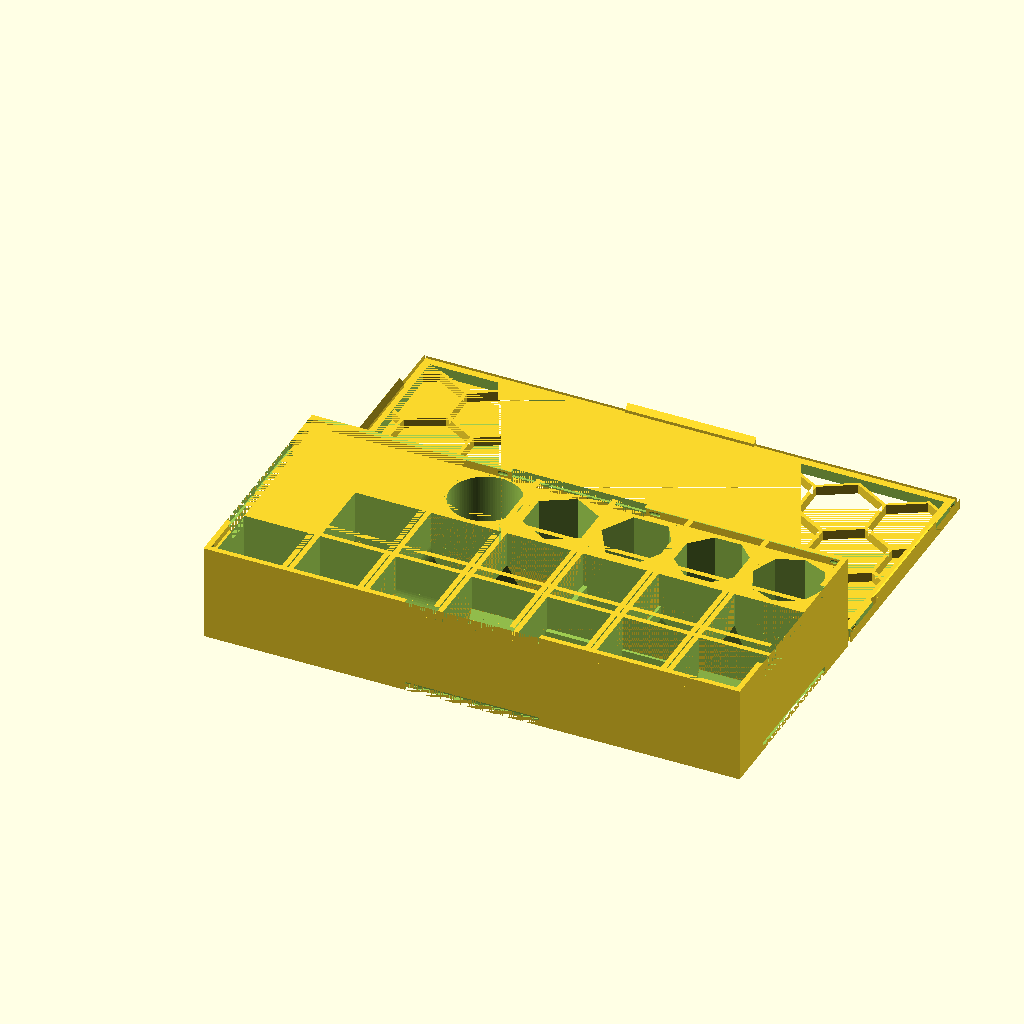
Cell 1: rendered with the file's own defaults.
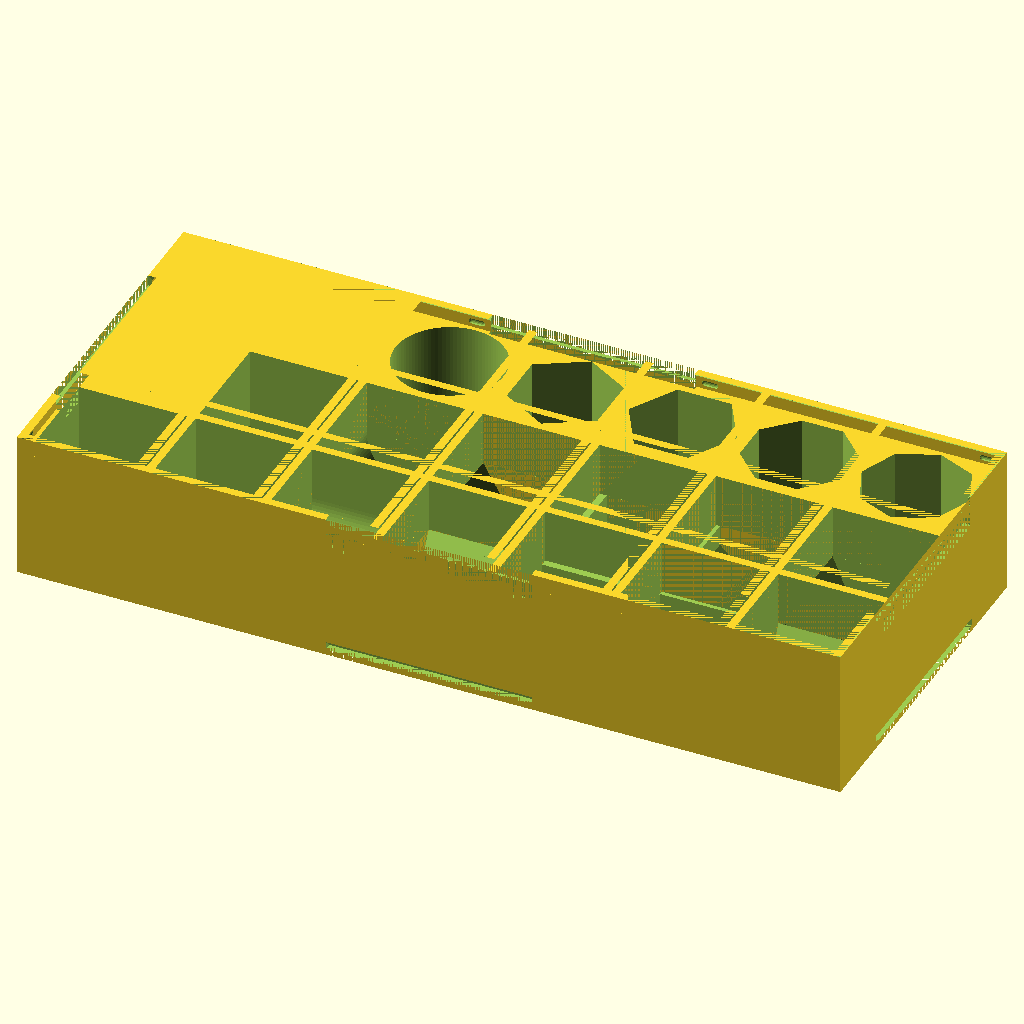
Cell 2: the same model with g_b_print_lid = false.
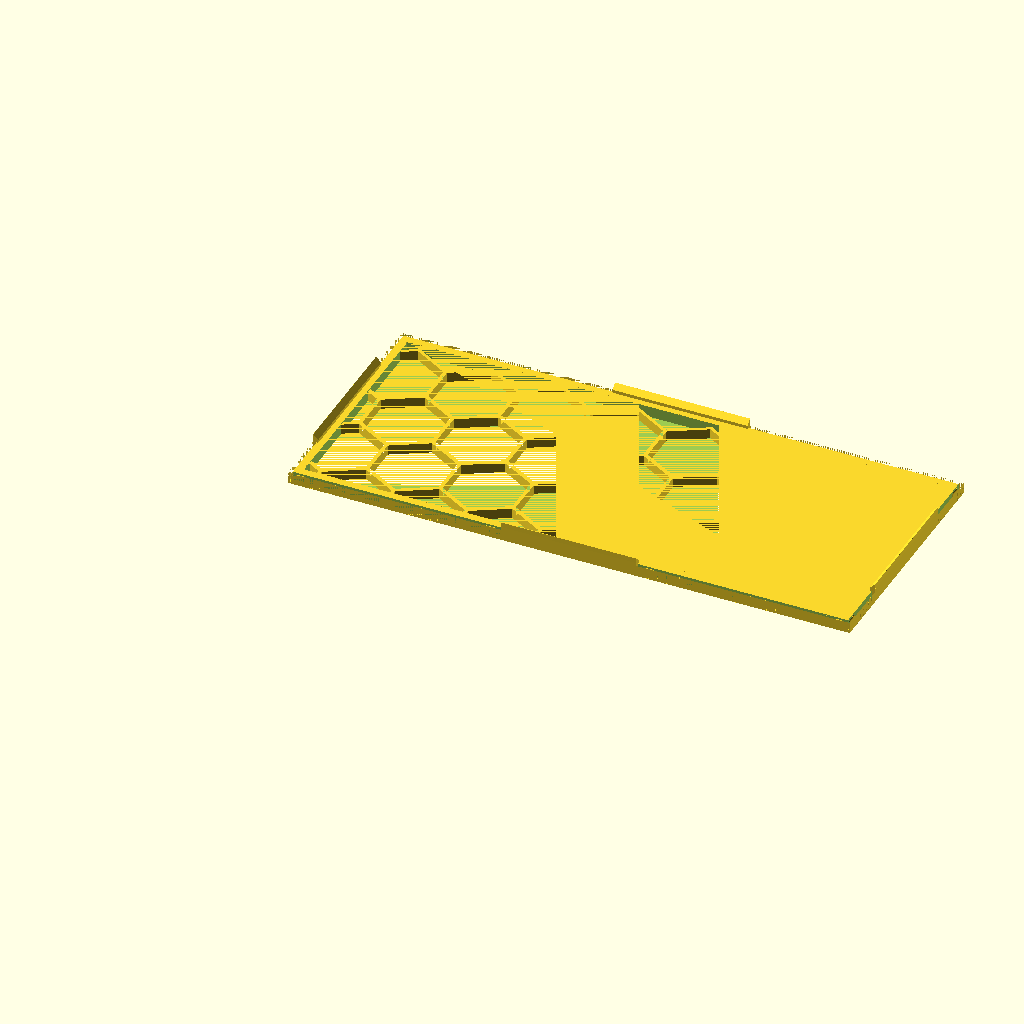
Cell 3 — g_b_print_box set to false, the other parameters unchanged.
The same orthographic view direction (rotation 55°, 0°, 25°; colour scheme Cornfield) for every cell, with the view re-fitted per cell, so scale and position can differ between cells.
Source of the model, examples.3.scad:
// Toolkit that performs all the model generation operations
include <boardgame_insert_toolkit_lib.3.scad>;

// Helper library to simplify creation of single components
// Also includes some basic lid helpers
include <bit_functions_lib.3.scad>;

// Determines whether lids are output.
g_b_print_lid = true;

// Determines whether boxes are output.
g_b_print_box = true; 

// Only render specified box
g_isolated_print_box = "components"; 

// Used to visualize how all of the boxes fit together. 
g_b_visualization = false;          
        
// Outer wall thickness
// Default = 1.5mm
g_wall_thickness = 1.5;

// Provided to make variable math easier
// i.e., it's a lot easier to just type "wall" than "g_wall_thickness"
wall = g_wall_thickness;

// The tolerance value is extra space put between planes of the lid and box that fit together.
// Increase the tolerance to loosen the fit and decrease it to tighten it.
//
// Note that the tolerance is applied exclusively to the lid.
// So if the lid is too tight or too loose, change this value ( up for looser fit, down for tighter fit ) and 
// you only need to reprint the lid.
// 
// The exception is the stackable box, where the bottom of the box is the lid of the box below,
// in which case the tolerance also affects that box bottom.
//
g_tolerance = 0.15;

// This adjusts the position of the lid detents downward. 
// The larger the value, the bigger the gap between the lid and the box.
g_tolerance_detents_pos = 0.1;

g_default_font = "Arial:style=Bold";

// Variables for components box
cmp_size = 20;
cmp_pitch = cmp_size + wall;

data =
[
    [   "example 1: minimal",                            // Box name, used for g_isolated_print_box
        [
            [ BOX_SIZE_XYZ, [46.5, 46.5, 15.0] ],        // one kv pair specifying the x, y, and z of our box exterior.
            [ BOX_COMPONENT,                             // our first component.
                [
                    [ CMP_NUM_COMPARTMENTS_XY, [4, 4] ],               // it's a grid of 4 x 4
                    [ CMP_COMPARTMENT_SIZE_XYZ, [ 10, 10, 13.0] ],   // each compartment is 10mm x 10mm x 13mm
                ]
            ]
        ]
    ],

    [   "example 2",
        [
            [ BOX_SIZE_XYZ,             [110.0, 180.0, 22.0] ],
            [ ENABLED_B,                t],

             [ BOX_LID,
                [
                    [ LID_SOLID_B,         f],
                    [ LID_FIT_UNDER_B,     f],
                    [ LID_PATTERN_RADIUS,  8],
                    [ LID_HEIGHT,          10 ],

                    [ LABEL,
                        [
                            [ LBL_TEXT,     "Skull     and"],
                            [ LBL_SIZE,     AUTO ],
                            [ ROTATION,     45 ],
                            [ POSITION_XY, [ 2,-2]],
                        ]
                    ],

                    [ LABEL,
                        [
                            [ LBL_TEXT,     "Crossbones"],
                            [ LBL_SIZE,     AUTO ],
                            [ ROTATION,     315 ],
                            [ POSITION_XY, [ -4,-0]],
                        ]
                    ],

                ],        
            ],

            [   BOX_COMPONENT,
                [
                    [CMP_COMPARTMENT_SIZE_XYZ,              [ 22, 60.0, 20.0] ],
                    [CMP_NUM_COMPARTMENTS_XY,               [2,2] ],
                    [CMP_SHAPE,                             SQUARE],
                    [CMP_SHAPE_ROTATED_B,                   f],
                    [CMP_SHAPE_VERTICAL_B,                  f],
                    [CMP_PADDING_XY,                        [10,12]],
                    [CMP_PADDING_HEIGHT_ADJUST_XY,          [-5, 0] ],
                    [CMP_MARGIN_FBLR,                       [0,0,0,0]],
                    [CMP_CUTOUT_SIDES_4B,                   [f,f,f,t]],
                    [ROTATION,                              5 ],
                    [POSITION_XY,                           [CENTER,CENTER]],
                    [LABEL,               
                        [
                            [LBL_TEXT,        [   
                                                ["backleft", "backright"],
                                                ["frontleft", "frontright"],
                                            ]
                            ],
                            [LBL_PLACEMENT,     FRONT],
                            [ ROTATION,         5],
                            [ LBL_SIZE,         AUTO],
                            [ POSITION_XY,      [ -4,-2]],
                            [ LBL_FONT,         "Times New Roman:style=bold italic"],

                        ]
                    ],  
                ]
            ],

           [ BOX_COMPONENT,
                [
                    [CMP_NUM_COMPARTMENTS_XY,       [1,1]],
                    [CMP_COMPARTMENT_SIZE_XYZ,      [ 60.0, 10.0, 5.0] ],
                    [POSITION_XY,                   [CENTER,165]],
                ]
            ],                              

        ]
    ],

    [   "hexbox example 1",
        [
            [ TYPE, HEXBOX ],
            [ HEXBOX_SIZE_DZ,    [ 100, 40 ] ],
            [ BOX_STACKABLE_B, t],
            [ BOX_COMPONENT, cmp_parms_hex_tile( d=100, dz=38, lbl="CATAN LAND", font="Venturis ADF Cd:style=Bold" ) ],

            [ BOX_LID, lid_parms( radius=12, lbl="CATAN", font="Venturis ADF Cd:style=Bold", size=22 ) ],
        ]
    ],

    [   "components",
        [
            [ BOX_SIZE_XYZ,    [7*20 + 8*wall, 3*20 + 4*wall, cmp_size+3*wall] ],
            [ BOX_STACKABLE_B, f],
            [ BOX_COMPONENT, cmp_parms(llx=0*cmp_pitch, lly=0*cmp_pitch, dx=cmp_size, dy=cmp_size,  dz=cmp_size ) ],

            [ BOX_COMPONENT, cmp_parms_fillet(llx=1*cmp_pitch, lly=0*cmp_pitch, dx=cmp_size, dy=cmp_size, dz=cmp_size ) ],
            [ BOX_COMPONENT, cmp_parms_fillet(llx=1*cmp_pitch, lly=1*cmp_pitch, dx=cmp_size, dy=cmp_size, dz=cmp_size, rot=f ) ],

            [ BOX_COMPONENT, cmp_parms_round(llx=2*cmp_pitch, lly=0*cmp_pitch, dx=cmp_size, dy=cmp_size, dz=cmp_size ) ],
            [ BOX_COMPONENT, cmp_parms_round(llx=2*cmp_pitch, lly=1*cmp_pitch, dx=cmp_size, dy=cmp_size, dz=cmp_size, rot=f ) ],
            [ BOX_COMPONENT, cmp_parms_round(llx=2*cmp_pitch, lly=2*cmp_pitch, dx=cmp_size, dy=cmp_size, dz=cmp_size, vert=t ) ],

            [ BOX_COMPONENT, cmp_parms_hex(llx=3*cmp_pitch, lly=0*cmp_pitch, dx=cmp_size, dy=cmp_size, dz=cmp_size ) ],
            [ BOX_COMPONENT, cmp_parms_hex(llx=3*cmp_pitch, lly=1*cmp_pitch, dx=cmp_size, dy=cmp_size, dz=cmp_size, rot=f ) ],
            [ BOX_COMPONENT, cmp_parms_hex(llx=3*cmp_pitch, lly=2*cmp_pitch, dx=cmp_size, dy=cmp_size, dz=cmp_size, vert=t ) ],

            [ BOX_COMPONENT, cmp_parms_hex2(llx=4*cmp_pitch, lly=0*cmp_pitch, dx=cmp_size, dy=cmp_size, dz=cmp_size ) ],
            [ BOX_COMPONENT, cmp_parms_hex2(llx=4*cmp_pitch, lly=1*cmp_pitch, dx=cmp_size, dy=cmp_size, dz=cmp_size, rot=f ) ],
            [ BOX_COMPONENT, cmp_parms_hex2(llx=4*cmp_pitch, lly=2*cmp_pitch, dx=cmp_size, dy=cmp_size, dz=cmp_size, vert=t ) ],

            [ BOX_COMPONENT, cmp_parms_oct(llx=5*cmp_pitch, lly=0*cmp_pitch, dx=cmp_size, dy=cmp_size, dz=cmp_size ) ],
            [ BOX_COMPONENT, cmp_parms_oct(llx=5*cmp_pitch, lly=1*cmp_pitch, dx=cmp_size, dy=cmp_size, dz=cmp_size, rot=f ) ],
            [ BOX_COMPONENT, cmp_parms_oct(llx=5*cmp_pitch, lly=2*cmp_pitch, dx=cmp_size, dy=cmp_size, dz=cmp_size, vert=t ) ],

            [ BOX_COMPONENT, cmp_parms_oct2(llx=6*cmp_pitch, lly=0*cmp_pitch, dx=cmp_size, dy=cmp_size, dz=cmp_size ) ],
            [ BOX_COMPONENT, cmp_parms_oct2(llx=6*cmp_pitch, lly=1*cmp_pitch, dx=cmp_size, dy=cmp_size, dz=cmp_size, rot=f ) ],
            [ BOX_COMPONENT, cmp_parms_oct2(llx=6*cmp_pitch, lly=2*cmp_pitch, dx=cmp_size, dy=cmp_size, dz=cmp_size, vert=t ) ],

            [ BOX_LID, lid_parms( radius=12 ) ],
        ]
    ],

    [ "divider example 1",
        [
            [ TYPE, DIVIDERS ],
            [ DIV_TAB_TEXT,   ["001","002","003"]],
        ]
    ],
    
    [ "divider example 2",
        [
            [ TYPE,                     DIVIDERS ],

            [ DIV_TAB_TEXT,             ["001","002","PASS","004","010101"]],

            [ DIV_TAB_TEXT_SIZE,        6],

            [ DIV_TAB_SIZE_XY,          [30, 12]],
            [ DIV_TAB_CYCLE,            5],
            [ DIV_TAB_CYCLE_START,      2],

            [ DIV_FRAME_NUM_COLUMNS,    2],
            [ DIV_FRAME_SIZE_XY,        [120, 50]],
            [ DIV_FRAME_COLUMN,         7],


        ]
    ],    

    [   "lid pattern 1",
        [
            [ BOX_SIZE_XYZ,             [50.0, 50.0, 20.0] ],
            [ BOX_COMPONENT,
                [
                    [CMP_COMPARTMENT_SIZE_XYZ,  [ 47, 47, 18.0] ],
                ]
            ],  

             [ BOX_LID,
                [
                    [ LID_PATTERN_RADIUS,         10],        

                    [ LID_PATTERN_N1,               3 ],
                    [ LID_PATTERN_N2,               3 ],
                    [ LID_PATTERN_ANGLE,            0 ],
                    [ LID_PATTERN_ROW_OFFSET,       10 ],
                    [ LID_PATTERN_COL_OFFSET,       140 ],
                    [ LID_PATTERN_THICKNESS,        1 ]
                ]
            ]
        ]
    ],   

    [   "lid pattern 2",
        [
            [ BOX_SIZE_XYZ,             [50.0, 50.0, 20.0] ],
            [ BOX_COMPONENT,
                [
                    [CMP_COMPARTMENT_SIZE_XYZ,  [ 47, 47, 18.0] ],
                ]
            ],  

             [ BOX_LID,
                [
                    [ LID_PATTERN_RADIUS,         10],        
                    [ LID_PATTERN_N1,               8 ],
                    [ LID_PATTERN_N2,               8 ],
                    [ LID_PATTERN_ANGLE,            22.5 ],
                    [ LID_PATTERN_ROW_OFFSET,       10 ],
                    [ LID_PATTERN_COL_OFFSET,       130 ],
                    [ LID_PATTERN_THICKNESS,        0.6 ]
                ]
            ]
        ]
    ],

    [   "lid pattern 3",
        [
            [ BOX_SIZE_XYZ,             [50.0, 50.0, 20.0] ],
            [ BOX_COMPONENT,
                [
                    [CMP_COMPARTMENT_SIZE_XYZ,  [ 47, 47, 18.0] ],
                ]
            ],  

             [ BOX_LID,
                [
                    [ LID_PATTERN_RADIUS,         10],        

                    [ LID_PATTERN_N1,               6 ],
                    [ LID_PATTERN_N2,               3 ],
                    [ LID_PATTERN_ANGLE,            60 ],
                    [ LID_PATTERN_ROW_OFFSET,       10 ],
                    [ LID_PATTERN_COL_OFFSET,       140 ],
                    [ LID_PATTERN_THICKNESS,        0.6 ]
                ]
            ]
        ]
    ],    
    
    [   "simple box",
        [
            [ BOX_SIZE_XYZ,                                     [45, 45, 15.0] ],
            [ BOX_LID,
                [
                    [ LID_SOLID_B, t],
                ]
            ],
            [ BOX_COMPONENT,
                [
                    [CMP_COMPARTMENT_SIZE_XYZ,  [ 42, 42, 13.0] ],
                ]
            ],                            
        ]
    ],

    [   "simple stacking box",
        [
            [ BOX_SIZE_XYZ,                                     [45, 45, 15.0] ],
            [ BOX_STACKABLE_B, t],

            [ BOX_LID,
                [
                    [ LID_SOLID_B, t],
                    [ LID_INSET_B, t],
                ]
            ],
            [ BOX_COMPONENT,
                [
                    [CMP_COMPARTMENT_SIZE_XYZ,  [ 42, 42, 13.0] ],
                ]
            ],                            
        ]
    ],

    [   "card tray - finger cutout",
        [
            [ BOX_SIZE_XYZ,                                     [45, 45, 15.0] ],
            [ BOX_LID,
                [
                    [ LID_SOLID_B, t],
                ]
            ],
            [ BOX_COMPONENT,
                [
                    [CMP_COMPARTMENT_SIZE_XYZ,  [ 42, 42, 8.0] ],
                    [CMP_CUTOUT_SIDES_4B,                   [t,t,f,f]], // all sides
                ]
            ],                            
        ]
    ],

    [   "card tray - push down",
        [
            [ BOX_SIZE_XYZ,                                     [45, 45, 15.0] ],
            [ BOX_LID,
                [
                    [ LID_SOLID_B, t],
                ]
            ],
            [ BOX_COMPONENT,
                [
                    [CMP_COMPARTMENT_SIZE_XYZ,  [ 42, 42, 7] ],
                    [CMP_PEDESTAL_BASE_B,            t],     
                ]
            ],                            
        ]
    ],    

    [   "labels",
        [
            [ BOX_SIZE_XYZ,                                     [45, 45, 15.0] ],
            [ BOX_LID,
                [
                    [ LABEL,
                        [
                            [ LBL_TEXT,     "Skull     and"],
                            [ LBL_SIZE,     AUTO ],
                            [ ROTATION,     45 ],
                            [ POSITION_XY, [ 2,-2]],
                        ]
                    ],

                    [ LABEL,
                        [
                            [ LBL_TEXT,     "Crossbones"],
                            [ LBL_SIZE,     AUTO ],
                            [ ROTATION,     315 ],
                            [ POSITION_XY, [ -4,-0]],
                        ]
                    ],                      
                ]
            ],

            [ LABEL,
                [
                    [ LBL_TEXT,     "FRONT"],
                    [ LBL_SIZE,     AUTO ],
                    [LBL_PLACEMENT,     FRONT],

                ]
            ],

            [ LABEL,
                [
                    [ LBL_TEXT,     "BOTTOM"],
                    [ LBL_SIZE,     AUTO ],
                    [LBL_PLACEMENT,     BOTTOM],

                ]
            ],            

            [ LABEL,
                [
                    [ LBL_TEXT,     "LEFT"],
                    [ LBL_SIZE,     AUTO ],
 
                    [LBL_PLACEMENT,     LEFT],

                ]
            ],  
            [ LABEL,
                [
                    [ LBL_TEXT,     "BACK"],
                    [ LBL_SIZE,     AUTO ],
                    [LBL_PLACEMENT,     BACK],

                ]
            ],

            [ LABEL,
                [
                    [ LBL_TEXT,     "RIGHT"],
                    [ LBL_SIZE,     AUTO ],
 
                    [LBL_PLACEMENT,     RIGHT],

                ]
            ],  

            [ BOX_COMPONENT,
                [
                    [CMP_NUM_COMPARTMENTS_XY,   [2,2]],
                    [CMP_COMPARTMENT_SIZE_XYZ,  [ 10, 10, 3.0] ],
                    [CMP_PADDING_XY,                        [5,5]],

                    [LABEL,               
                        [
                            [LBL_TEXT,        [   
                                                ["backleft", "backright"],
                                                ["frontleft", "frontright"],
                                            ]
                            ],
                            [LBL_PLACEMENT,     BACK],
                            [ LBL_SIZE,         AUTO],

                        ]
                    ], 

                    [LABEL,               
                        [
                            [LBL_TEXT,        [   
                                                ["backleft", "backright"],
                                                ["frontleft", "frontright"],
                                            ]
                            ],
                            [LBL_PLACEMENT,     BACK_WALL],
                            [ LBL_SIZE,         AUTO],

                        ]
                    ],                                                                
                ]
            ],                            
        ]
    ],

    [   "minimal",
        [
            [ ENABLED_B,                t],

            [ BOX_SIZE_XYZ,                                     [46.5, 46.5, 15.0] ],            [ BOX_COMPONENT,
                [
                    [CMP_NUM_COMPARTMENTS_XY,   [4,4]],
                    [CMP_COMPARTMENT_SIZE_XYZ,  [ 10, 10, 13.0] ],
                    [CMP_PADDING_HEIGHT_ADJUST_XY,          [0, -5] ],

                ]
            ],                  
        ]
    ],

    [   "hex tiles",
        [
            [ BOX_SIZE_XYZ,                                     [58, 58, 10.0] ],
            [ BOX_LID,
                [            
                    [ LID_SOLID_B, t],
                ],
            ],
            [ BOX_COMPONENT,
                [
                    [CMP_NUM_COMPARTMENTS_XY,               [2,2]],
                    [CMP_COMPARTMENT_SIZE_XYZ,              [ 25, 25, 8.0] ],
                    [CMP_SHAPE,                             HEX],
                    [CMP_SHAPE_VERTICAL_B,                  t],    
                    [CMP_PADDING_XY,                        [5,5]],
                    [CMP_CUTOUT_TYPE,                      EXTERIOR],
                    [CMP_CUTOUT_SIDES_4B,                   [f,f,t,t]], // all sides
                    [CMP_CUTOUT_BOTTOM_B,                   t]
                    
              

                ]
            ],                  
        ]
    ],    

    [   "hex tiles 2",
        [
            [ BOX_SIZE_XYZ,                                     [55, 55, 10.0] ],
            [ BOX_LID,
                [            
                    [ LID_SOLID_B, t],
                ],
            ],
            [ BOX_COMPONENT,
                [
                    [CMP_NUM_COMPARTMENTS_XY,               [2,2]],
                    [CMP_COMPARTMENT_SIZE_XYZ,              [ 25, 25, 8.0] ],
                    [CMP_SHAPE,                             HEX2],
                    [CMP_SHAPE_VERTICAL_B,                  t],    
                    [CMP_CUTOUT_CORNERS_4B,                 [t,t,t,t]]
              

                ]
            ],                  
        ]
    ],        

    [   "shear",
        [
            [ BOX_SIZE_XYZ,                             [50.0, 50.0, 20.0] ],

            [ BOX_LID,
                [
                    [ LID_SOLID_B,       t],
                ]
            ],

            [ BOX_COMPONENT,
                [
                    [CMP_NUM_COMPARTMENTS_XY,       [2,4]],
                    [CMP_COMPARTMENT_SIZE_XYZ,      [ 20, 5.0, 4.0] ],
                    [CMP_SHEAR,                     [0,45]],

                    [LABEL,               
                        [
                            [LBL_TEXT,        [   
                                                [ "1",  "2" ],
                                                [ "3",  "4" ],
                                                [ "4",  "5" ],
                                                [ "6",  "7" ]
                                            ]
                            ],
                            [LBL_PLACEMENT,   BACK_WALL],
                            [LBL_SIZE,        2],
                            
                        ]
                    ],                                                                              
                ]
            ],                              
        ]
    ],

    [   "cards",
        [
            [ BOX_SIZE_XYZ,                                     [ 138, 87, cos(20)*50 - 8] ],
            [ BOX_LID,
                [            
                    [ LID_PATTERN_RADIUS, 10],
                    [ LID_PATTERN_THICKNESS, 1.5],
                    [ LABEL,
                        [
                            [ LBL_TEXT,     "STOCK"],
                            [ LBL_SIZE,     AUTO ],
                        ]
                    ],  

                    [ LID_PATTERN_N1,               10 ],
                    [ LID_PATTERN_N2,               10 ],
                    [ LID_PATTERN_ANGLE,            60 ],
                    [ LID_PATTERN_ROW_OFFSET,       10 ],
                    [ LID_PATTERN_COL_OFFSET,       140 ],
                    [ LID_PATTERN_THICKNESS,        0.6 ],                    

                ],
            ],
            [ BOX_COMPONENT,
                [
                    [CMP_NUM_COMPARTMENTS_XY,       [2,4]],
                    [CMP_COMPARTMENT_SIZE_XYZ,      [  66, 10, 44] ],
                    [CMP_SHEAR,                     [0,40]],
                    [CMP_PADDING_XY,                [ 1, 6]],
                    [CMP_PADDING_HEIGHT_ADJUST_XY,  [ -20,-20]],
                    [CMP_MARGIN_FBLR,               [40,0,0,0]],
                    [POSITION_XY,                   [CENTER,-25]],
                    [CMP_CUTOUT_SIDES_4B,           [t,t,f,f]],
                    [CMP_CUTOUT_DEPTH_PCT,          30],
                    [CMP_CUTOUT_WIDTH_PCT,          50],
                    [CMP_CUTOUT_HEIGHT_PCT,         100],                    
                ]
            ],                  
        ]
    ],          

    [   "lid label stencil",
        [
            [ BOX_SIZE_XYZ,             [50.0, 50.0, 20.0] ],
            [ BOX_COMPONENT,
                [
                    [CMP_COMPARTMENT_SIZE_XYZ,  [ 47, 47, 18.0] ],
                ]
            ],  

               [ BOX_LID,
                [
                    [ LID_PATTERN_RADIUS,         2],        

                    [LID_LABELS_INVERT_B,t],
                    [LID_LABELS_BG_THICKNESS, 0],
                    [LID_LABELS_BORDER_THICKNESS, 1],
                    [ LABEL,
                        [
                            [ LBL_TEXT,     "STENCIL"],
                        ]
                    ],                        
                ]
            ],
        ]
    ],    

];


MakeAll();
Customizer parameters (derived from the source; name, type, default, range or options):
g_b_print_lid: bool, default true
g_b_print_box: bool, default true
g_isolated_print_box: string, default "components"
g_b_visualization: bool, default false
g_wall_thickness: number, default 1.5
g_tolerance: number, default 0.15
g_tolerance_detents_pos: number, default 0.1
g_default_font: string, default "Arial:style=Bold"
cmp_size: number, default 20
